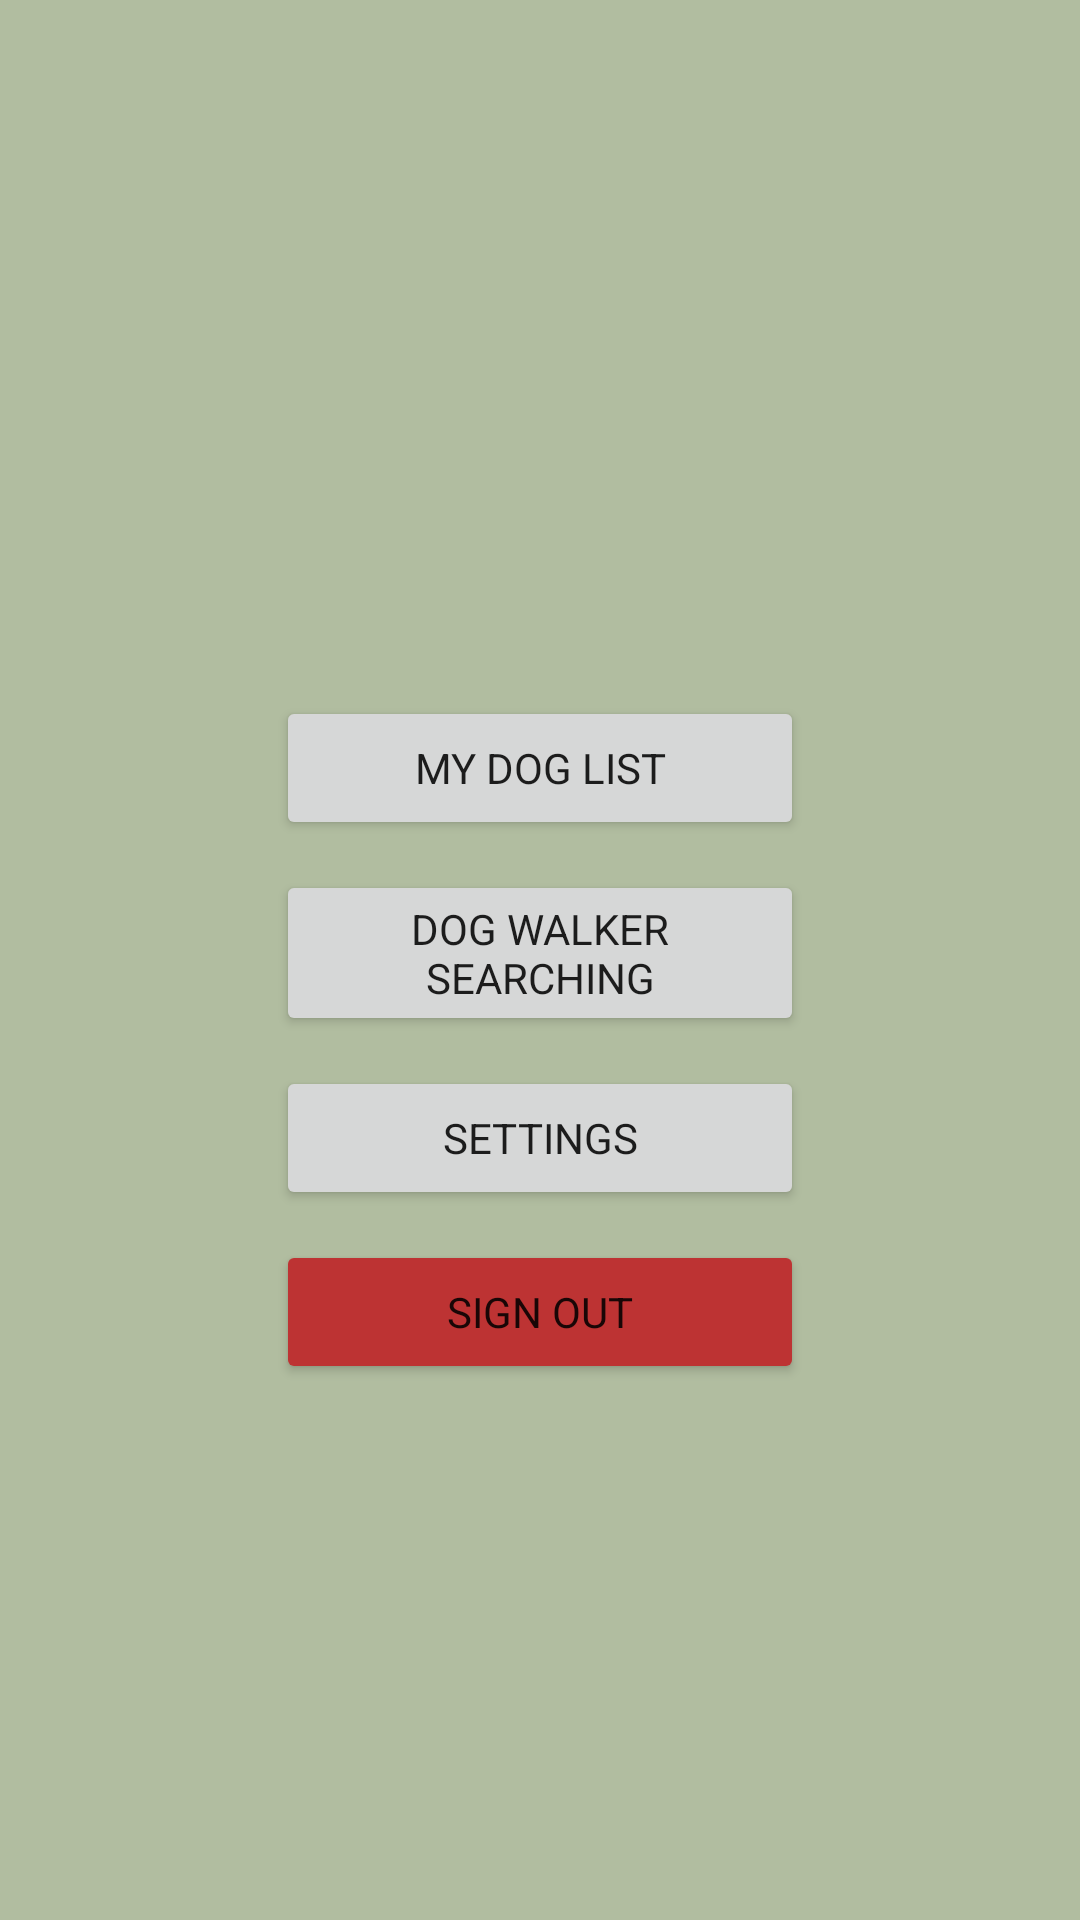

This screen was rendered from an Android layout file. Write that file and the resources it references.
<!-- AndroidManifest.xml: application theme Theme.DogWalker -->
<!-- res/layout/fragment_home.xml -->
<?xml version="1.0" encoding="utf-8"?>
<LinearLayout xmlns:android="http://schemas.android.com/apk/res/android"
    xmlns:tools="http://schemas.android.com/tools"
    android:layout_width="match_parent"
    android:layout_height="match_parent"
    android:background="@color/primary_bg"
    android:orientation="vertical"
    tools:context=".fragments.main.HomeFragment">

    <ImageView
        android:id="@+id/profile_pic_iv"
        android:layout_width="wrap_content"
        android:layout_height="200dp"
        android:layout_marginVertical="16dp"
        android:src="@drawable/downowneruser" />

    <Button
        android:id="@+id/btn_option2_home"
        android:layout_width="match_parent"
        android:layout_height="wrap_content"
        android:layout_marginHorizontal="92dp"
        android:layout_marginBottom="10dp"
        android:text="My Dog List" />

    <Button
        android:id="@+id/btn_option1_home"
        android:layout_width="match_parent"
        android:layout_height="wrap_content"
        android:layout_marginHorizontal="92dp"
        android:layout_marginBottom="10dp"
        android:text="Dog Walker Searching" />


    <Button
        android:id="@+id/btn_option3_home"
        android:layout_width="match_parent"
        android:layout_height="wrap_content"
        android:layout_marginHorizontal="92dp"
        android:layout_marginBottom="10dp"
        android:text="Settings" />


    <Button
        android:id="@+id/signout_btn"
        android:layout_width="match_parent"
        android:layout_height="wrap_content"
        android:layout_marginHorizontal="92dp"
        android:backgroundTint="#bd3333"
        android:text="Sign out" />
    <FrameLayout
        android:id="@+id/main_LAY_banner"

        android:gravity="bottom"
        android:layout_width="match_parent"
        android:layout_height="wrap_content"/>




</LinearLayout>
<!-- resources referenced by this layout -->
<resources>
  <color name="primary_bg">#B1BDA0</color>
  <style name="Theme.DogWalker" parent="Theme.MaterialComponents.DayNight.DarkActionBar">
          
          <item name="colorPrimary">@color/purple_500</item>
          <item name="colorPrimaryVariant">@color/purple_700</item>
          <item name="colorOnPrimary">@color/white</item>
          
          <item name="colorSecondary">@color/teal_200</item>
          <item name="colorSecondaryVariant">@color/teal_700</item>
          <item name="colorOnSecondary">@color/black</item>
          
          <item name="android:statusBarColor" tools:targetApi="l">?attr/colorPrimaryVariant</item>
          
  
          <item name="fontFamily">@font/sansserif</item>
      </style>
  <color name="purple_500">#BD9557</color>
  <color name="purple_700">#FF3700B3</color>
  <color name="white">#FFFFFFFF</color>
  <color name="teal_200">#FF03DAC5</color>
  <color name="teal_700">#FF018786</color>
  <color name="black">#FF000000</color>
</resources>
